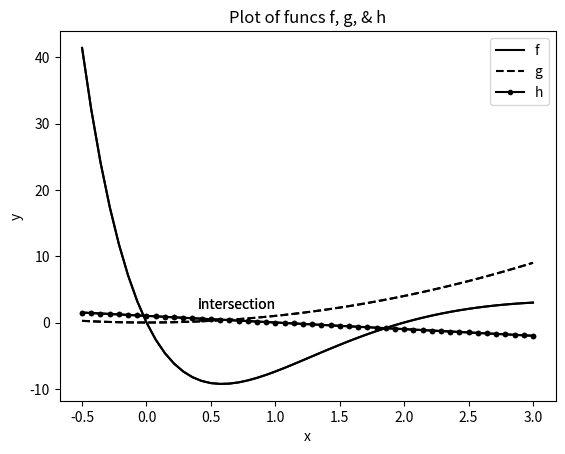
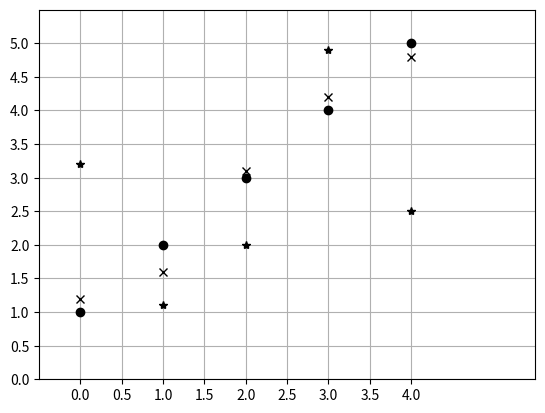
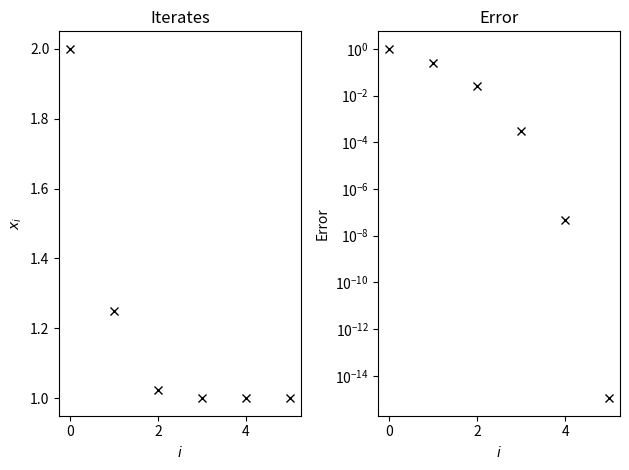
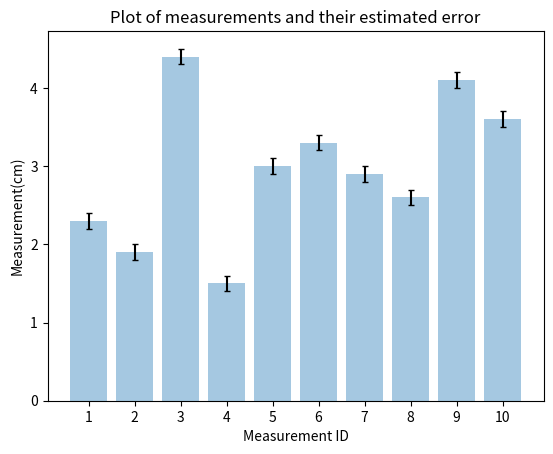
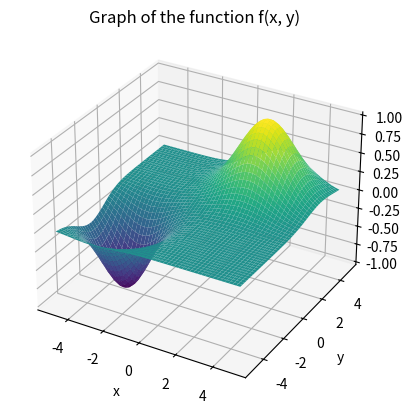
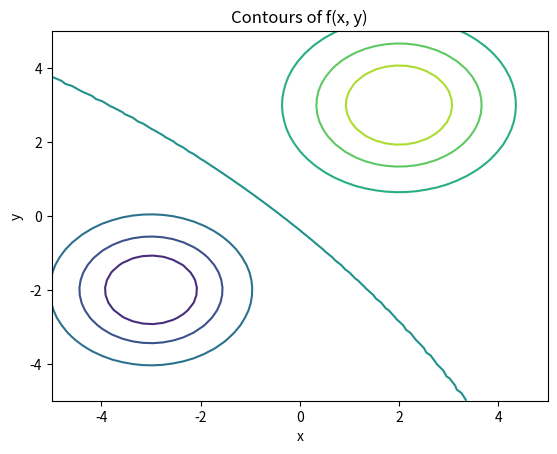
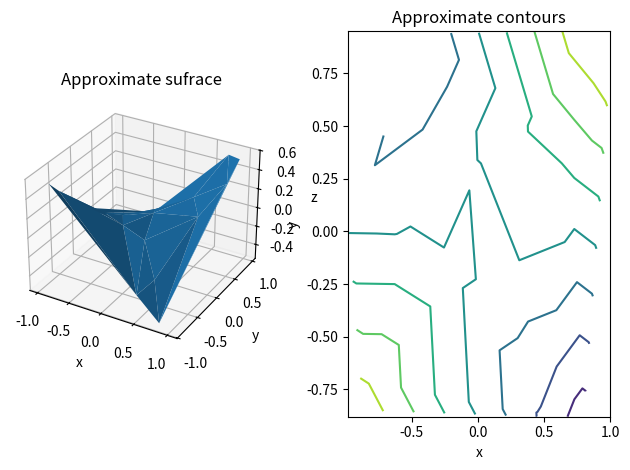
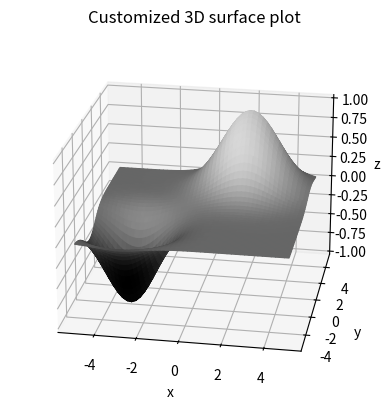
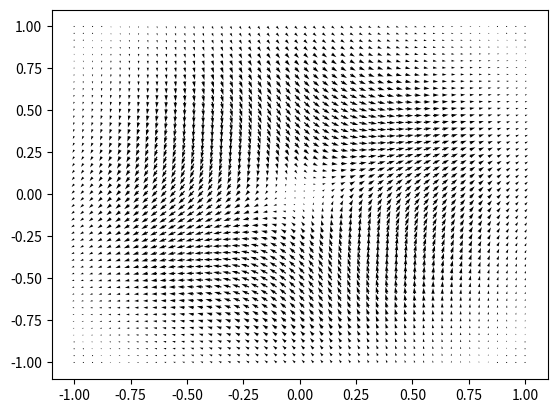
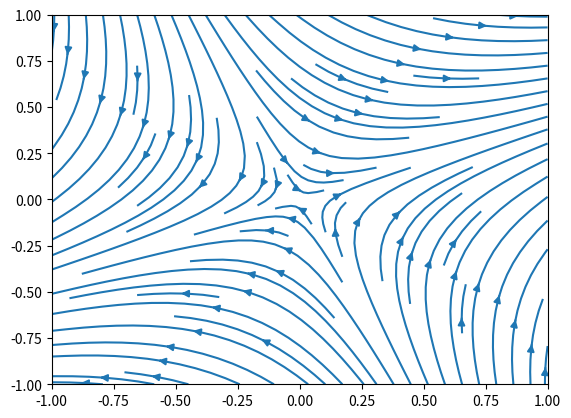

Source code (Python) for these figures, in order:
# %%
import matplotlib.pyplot as plt
import numpy as np

# %%
def f(x):
    return x * (x - 2) * np.exp(3 - x)


def g(x):
    return x**2


def h(x):
    return 1 - x

# %%
x = np.linspace(-0.5, 3.0)  # 50 (default) values between -0.5 and 3
y1 = f(x)
y2 = g(x)
y3 = h(x)

# %%
fig, ax = plt.subplots()
ax.plot(x, y1, "k")  # black solid line style
ax.plot(x, y2, "k--")  # black dashed line style
ax.plot(x, y3, "k.-")  # black dot-dashed line style

ax.set_title("Plot of the functions f, g, & h")
ax.set_xlabel("x")
ax.set_ylabel("y")
ax.legend(["f", "g", "h"])
ax.text(0.4, 2.0, "intersection")
plt.show()

# %%
plt.plot(x, y1, "k", x, y2, "k--", x, y3, "k.-")
plt.title("Plot of funcs f, g, & h")
plt.xlabel("x")
plt.ylabel("y")
plt.legend(["f", "g", "h"])
plt.text(0.4, 2.0, "Intersection")
plt.show()

# %%
y1 = np.array([1.0, 2.0, 3.0, 4.0, 5.0])
y2 = np.array([1.2, 1.6, 3.1, 4.2, 4.8])
y3 = np.array([3.2, 1.1, 2.0, 4.9, 2.5])
fig, ax = plt.subplots()
ax.plot(y1, "o", y2, "x", y3, "*", color="k")
ax.axis([-0.5, 5.5, 0, 5.5])  # set axes
ax.set_xticks([0.5 * i for i in range(9)])  # set xticks
ax.set_yticks([0.5 * i for i in range(11)])  # set yticks
ax.grid()

# %%
# Netwton Iterators
def gen_newton_iters(x0, num):
    iterates = [x0]
    errors = [abs(x0 - 1.0)]
    for _ in range(num):
        x0 = x0 - (x0 * x0 - 1.0) / (2 * x0)
        iterates.append(x0)
        errors.append(abs(x0 - 1.0))
    return iterates, errors

# %%
iterates, errors = gen_newton_iters(2.0, 5)

# %%
fig, (ax1, ax2) = plt.subplots(1, 2, tight_layout=True)
ax1.plot(iterates, "kx")
ax1.set_title("Iterates")
ax1.set_xlabel("$i$")
ax1.set_ylabel("$x_i$")

ax2.semilogy(errors, "kx")  # plot y on logarithmic scale
ax2.set_title("Error")
ax2.set_xlabel("$i$")
ax2.set_ylabel("Error")

# %%
# Plotting with error bars
measurement_id = np.arange(1, 11)
measurements = np.array([2.3, 1.9, 4.4, 1.5, 3.0, 3.3, 2.9, 2.6, 4.1, 3.6])  # cm
err = np.array([0.1] * 10)  # 1mm

# %%
fig, ax = plt.subplots()

# ax.errorbar(measurement_id, measurements, yerr=err, fmt="kx", capsize=2.0)
ax.bar(measurement_id, measurements, yerr=err, capsize=2.0, alpha=0.4)
ax.set_title("Plot of measurements and their estimated error")
ax.set_xlabel("Measurement ID")
ax.set_ylabel("Measurement(cm)")
ax.set_xticks(measurement_id)

# %% [markdown]
# Surface plotting to the corresponding function:
#
# $$
# f(x, y) = \exp(-((x - 2)^2 + (y - 3)^2)/4) - \exp(-((x + 3)^2 + (y + 2)^2)/3)
# $$
#

# %%
X = np.linspace(-5, 5)
Y = np.linspace(-5, 5)

grid_x, grid_y = np.meshgrid(X, Y)

z = np.exp(-((grid_x - 2.0) ** 2 + (grid_y - 3.0) ** 2) / 4) - np.exp(
    -((grid_x + 3.0) ** 2 + (grid_y + 2.0) ** 2) / 3
)

from mpl_toolkits import mplot3d # noqa

fig = plt.figure()

ax = fig.add_subplot(projection="3d")

ax.plot_surface(grid_x, grid_y, z, cmap="viridis")

ax.set_xlabel("x")
ax.set_ylabel("y")
ax.set_zlabel("z")
ax.set_title("Graph of the function f(x, y)")

# %%
fig = plt.figure()
plt.contour(grid_x, grid_y, z, cmap="viridis")
plt.title("Contours of f(x, y)")
plt.xlabel("x")
plt.ylabel("y")

# %%
# plotting trisurf
x = np.array(
    [
        0.19,
        -0.82,
        0.8,
        0.95,
        0.46,
        0.71,
        -0.86,
        -0.55,
        0.75,
        -0.98,
        0.55,
        -0.17,
        -0.89,
        -0.4,
        0.48,
        -0.09,
        1.0,
        -0.03,
        -0.87,
        -0.43,
    ]
)
y = np.array(
    [
        -0.25,
        -0.71,
        -0.88,
        0.55,
        -0.88,
        0.23,
        0.18,
        -0.06,
        0.95,
        0.04,
        -0.59,
        -0.21,
        0.14,
        0.94,
        0.51,
        0.47,
        0.79,
        0.33,
        -0.85,
        0.19,
    ]
)
z = np.array(
    [
        -0.04,
        0.44,
        -0.53,
        0.4,
        -0.31,
        0.13,
        -0.12,
        0.03,
        0.53,
        -0.03,
        -0.25,
        0.03,
        -0.1,
        -0.29,
        0.19,
        -0.03,
        0.58,
        -0.01,
        0.55,
        -0.06,
    ]
)

fig = plt.figure(tight_layout=True)
ax1 = fig.add_subplot(1, 2, 1, projection="3d")
ax1.plot_trisurf(x, y, z)
ax1.set_xlabel("x")
ax1.set_ylabel("y")
ax1.set_zlabel("z")
ax1.set_title("Approximate sufrace")

ax2 = fig.add_subplot(1, 2, 2)
ax2.tricontour(x, y, z)
ax2.set_xlabel("x")
ax2.set_ylabel("y")
ax2.set_title("Approximate contours")

# %%
# Customizing 3d plots
t = np.linspace(-5, 5)
x, y = np.meshgrid(t, t)
z = np.exp(-((x-2.)**2 + (y-3.)**2)/4) - np.exp(-((x+3.)**2 + (y+2.)**2)/3)
fig = plt.figure()
ax = fig.add_subplot(projection = "3d", azim = -80, elev = 22)
ax.plot_surface(x, y, z, cmap = "viridis", vmin = -1.2, vmax = 1.2)
ax.set_xlabel("x")
ax.set_ylabel("y")
ax.set_zlabel("z")
ax.set_title("Customized 3D surface plot")


# %%
"""
Normalization step in applying a colormap is performed by an object derived from the Normalize class.
Mpl provides a number of standard normalization routines, including LogNorm and PowerNorm.
An alternative Normalize subclass can be added using the `norm` keyword of `plot_surface` or other plotting functions.
"""
from matplotlib.colors import LightSource  # noqa
light_source = LightSource(0, 45)  # angles of lightsource
cmap = plt.get_cmap("binary_r")
vals = light_source.shade(z, cmap)
surf = ax.plot_surface(x, y, z, facecolors = vals)
# plt.show()
# %%
def f(x, y):
    v = x**2 + y**2
    return np.exp(-2*v)* (x + y), np.exp(-2*v) * (x - y)

t = np.linspace(-1., 1.)
x, y = np.meshgrid(t, t)
dx, dy = f(x, y)
fig, ax = plt.subplots()
ax.quiver(x, y, dx, dy)
# %%
def f(x, y):
    v = x**2 + y**2
    return np.exp(-2*v)* (x + y), np.exp(-2*v) * (x - y)

t = np.linspace(-1., 1.)
x, y = np.meshgrid(t, t)
dx, dy = f(x, y)
fig, ax = plt.subplots()
ax.streamplot(x,y, dx, dy)
# %%
